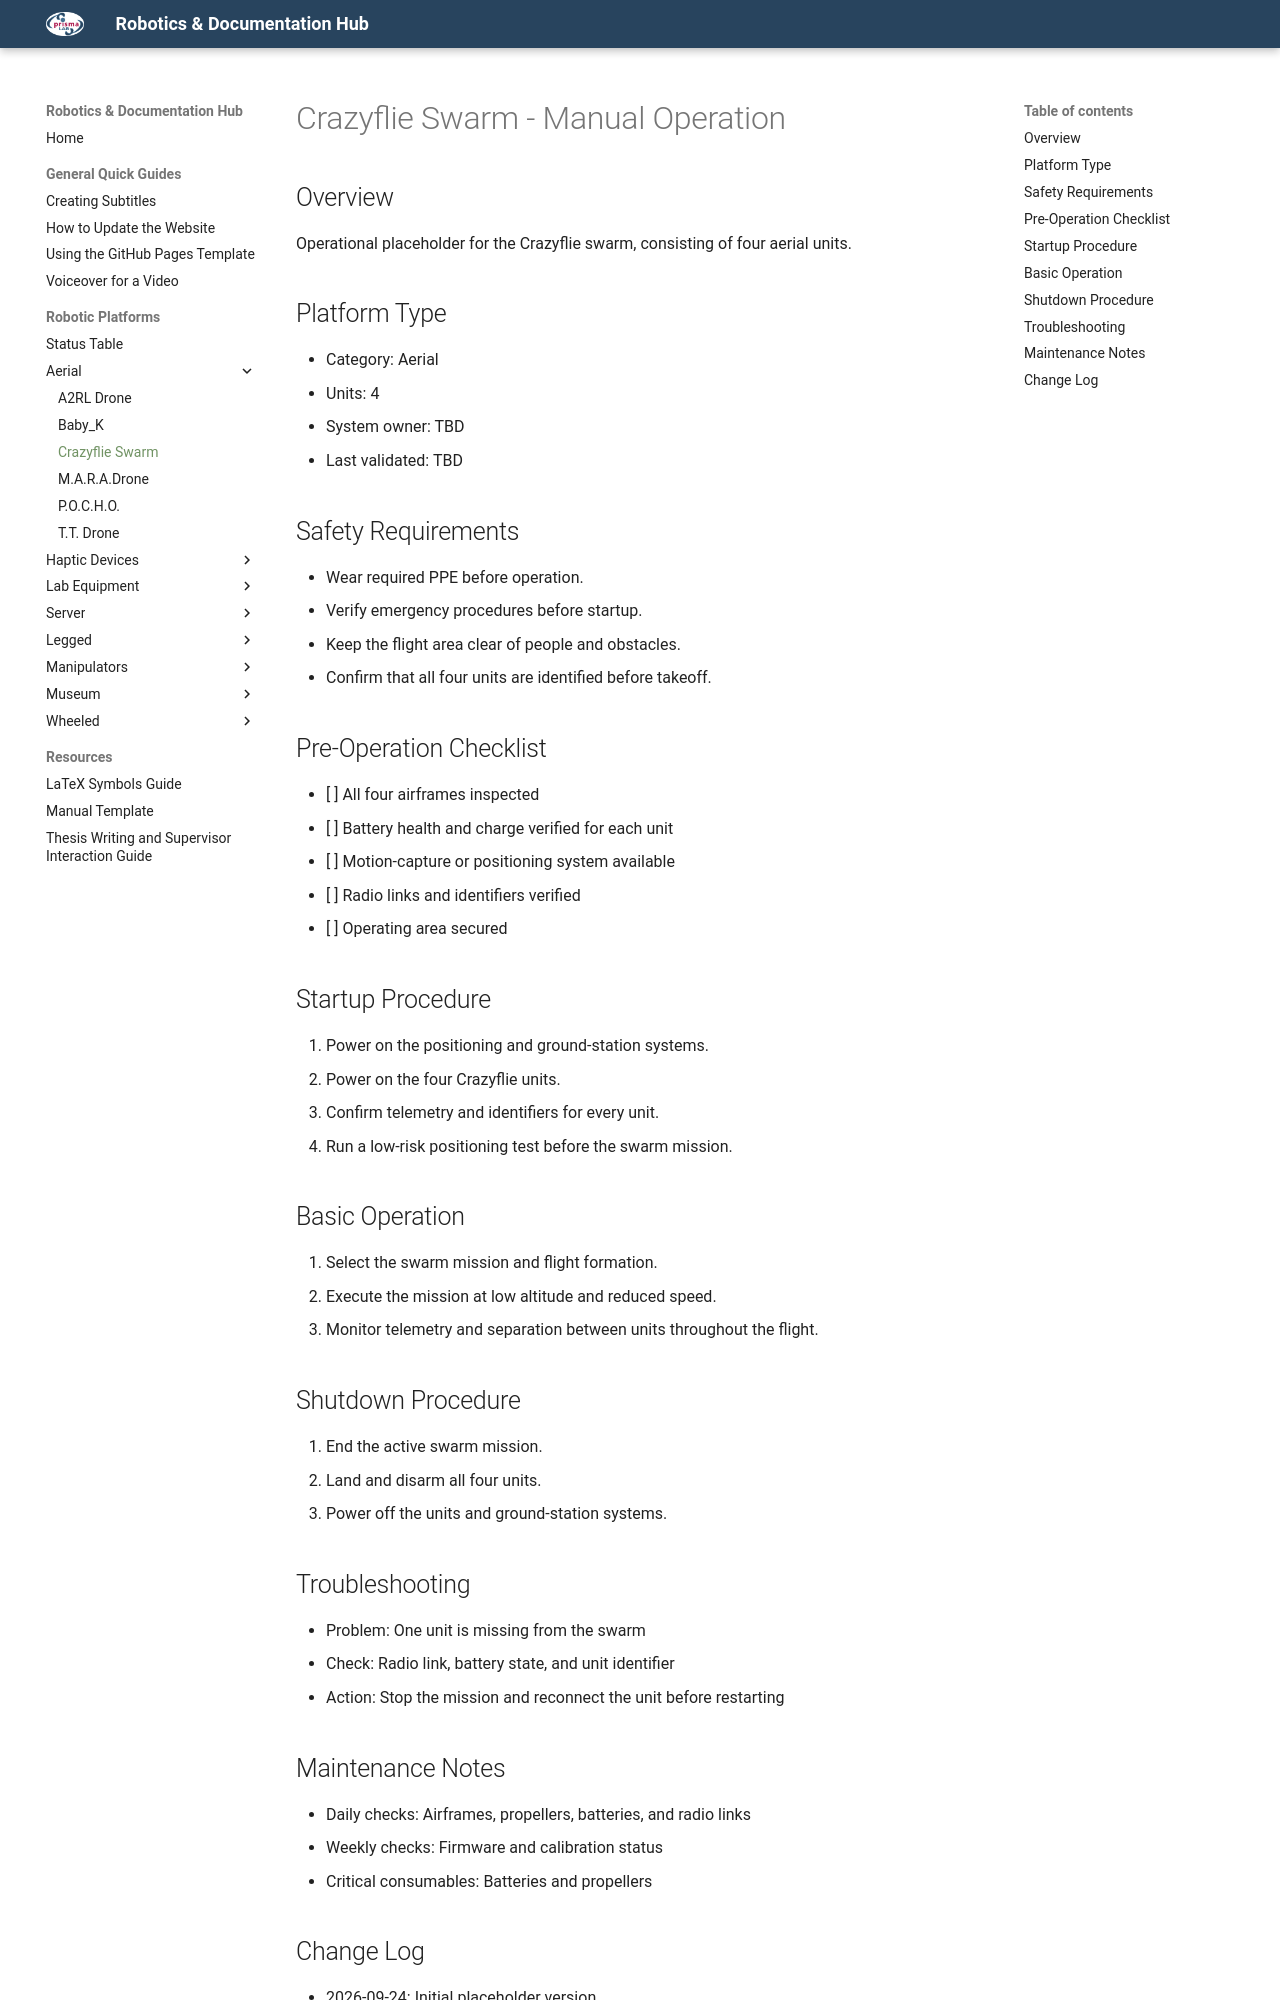

repository: PrismaHubUnofficial/docs_and_guides · page: robots/crazyflie_swarm/crazyflie_swarm_manual_operation/index.html · generator: mkdocs

# Crazyflie Swarm - Manual Operation

## Overview

Operational placeholder for the Crazyflie swarm, consisting of four aerial units.

## Platform Type

- Category: Aerial
- Units: 4
- System owner: TBD
- Last validated: TBD

## Safety Requirements

- Wear required PPE before operation.
- Verify emergency procedures before startup.
- Keep the flight area clear of people and obstacles.
- Confirm that all four units are identified before takeoff.

## Pre-Operation Checklist

- [ ] All four airframes inspected
- [ ] Battery health and charge verified for each unit
- [ ] Motion-capture or positioning system available
- [ ] Radio links and identifiers verified
- [ ] Operating area secured

## Startup Procedure

1. Power on the positioning and ground-station systems.
2. Power on the four Crazyflie units.
3. Confirm telemetry and identifiers for every unit.
4. Run a low-risk positioning test before the swarm mission.

## Basic Operation

1. Select the swarm mission and flight formation.
2. Execute the mission at low altitude and reduced speed.
3. Monitor telemetry and separation between units throughout the flight.

## Shutdown Procedure

1. End the active swarm mission.
2. Land and disarm all four units.
3. Power off the units and ground-station systems.

## Troubleshooting

- Problem: One unit is missing from the swarm
- Check: Radio link, battery state, and unit identifier
- Action: Stop the mission and reconnect the unit before restarting
